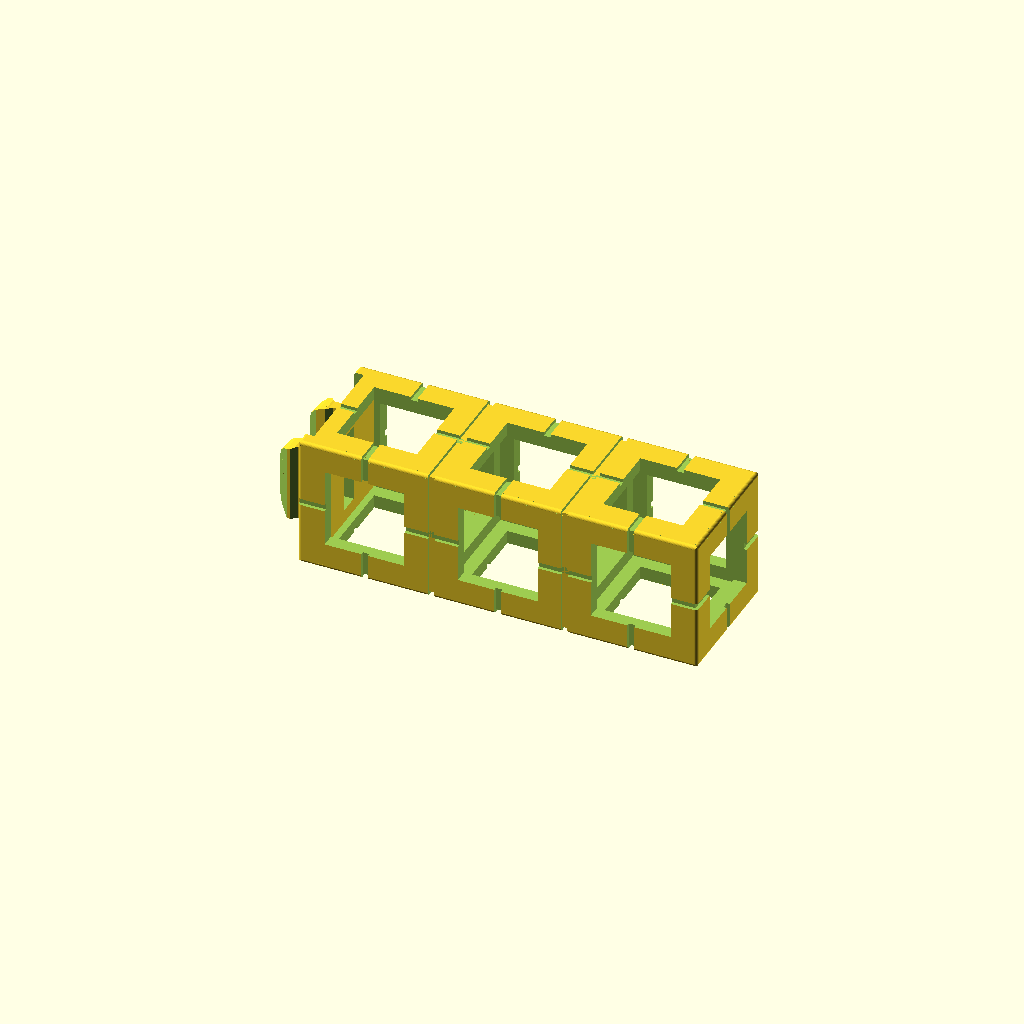
Cell 1 — every parameter at its default value.
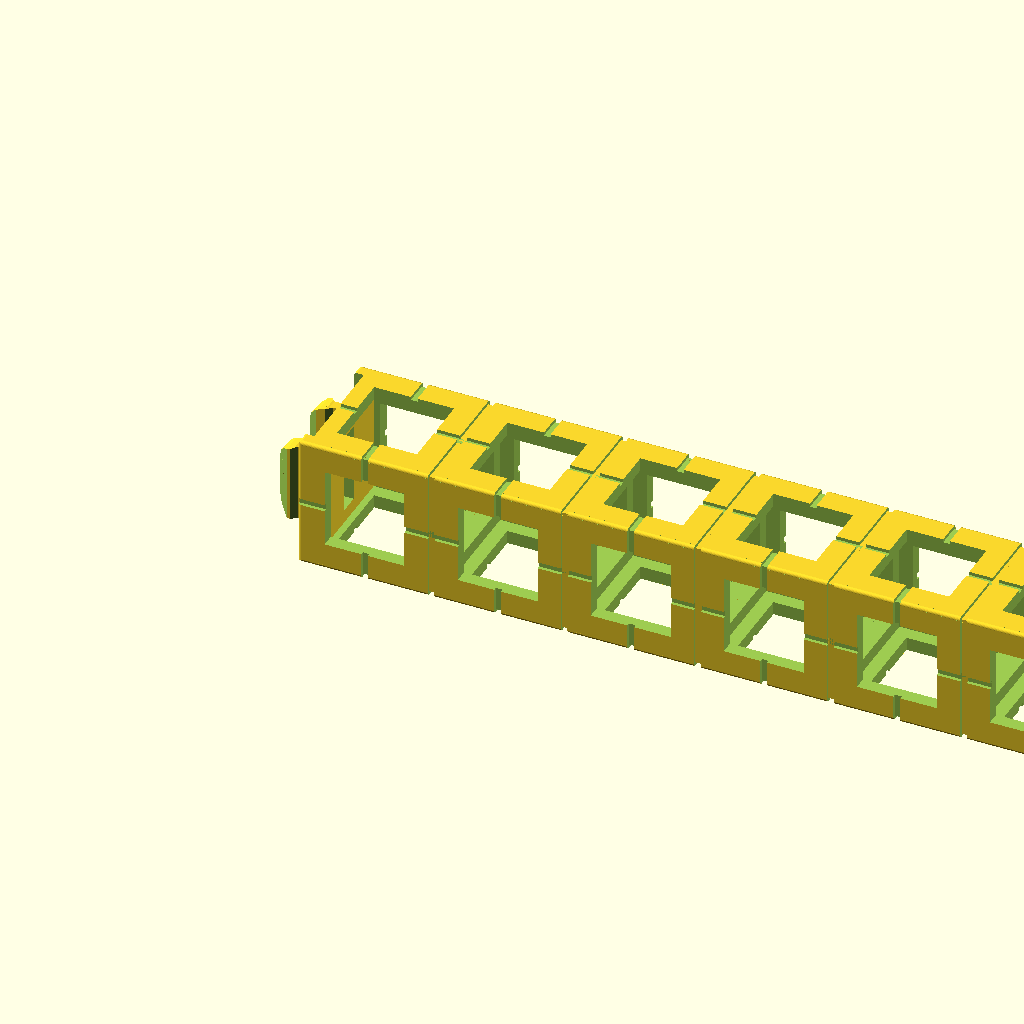
Cell 2: the same model with number_of_blocks = 17.
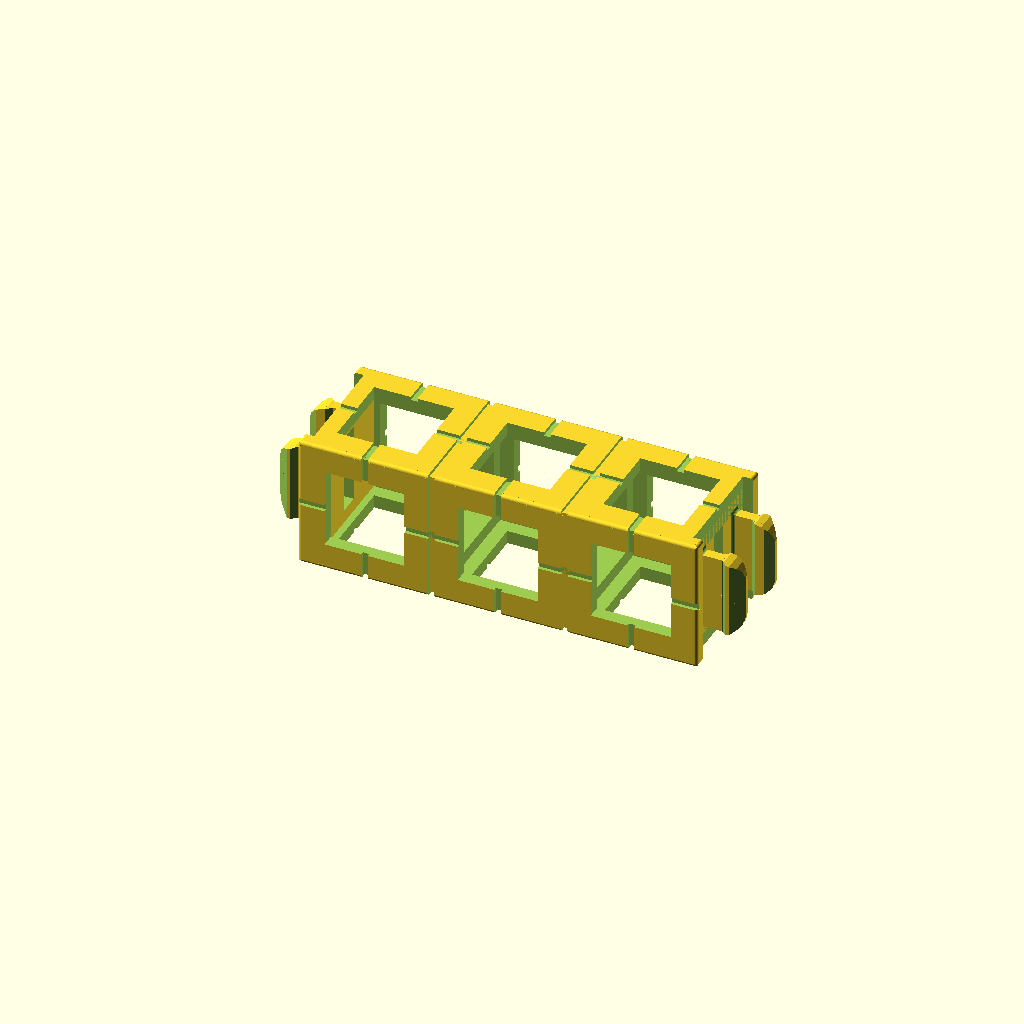
Cell 3: the same model with snaps = 2.
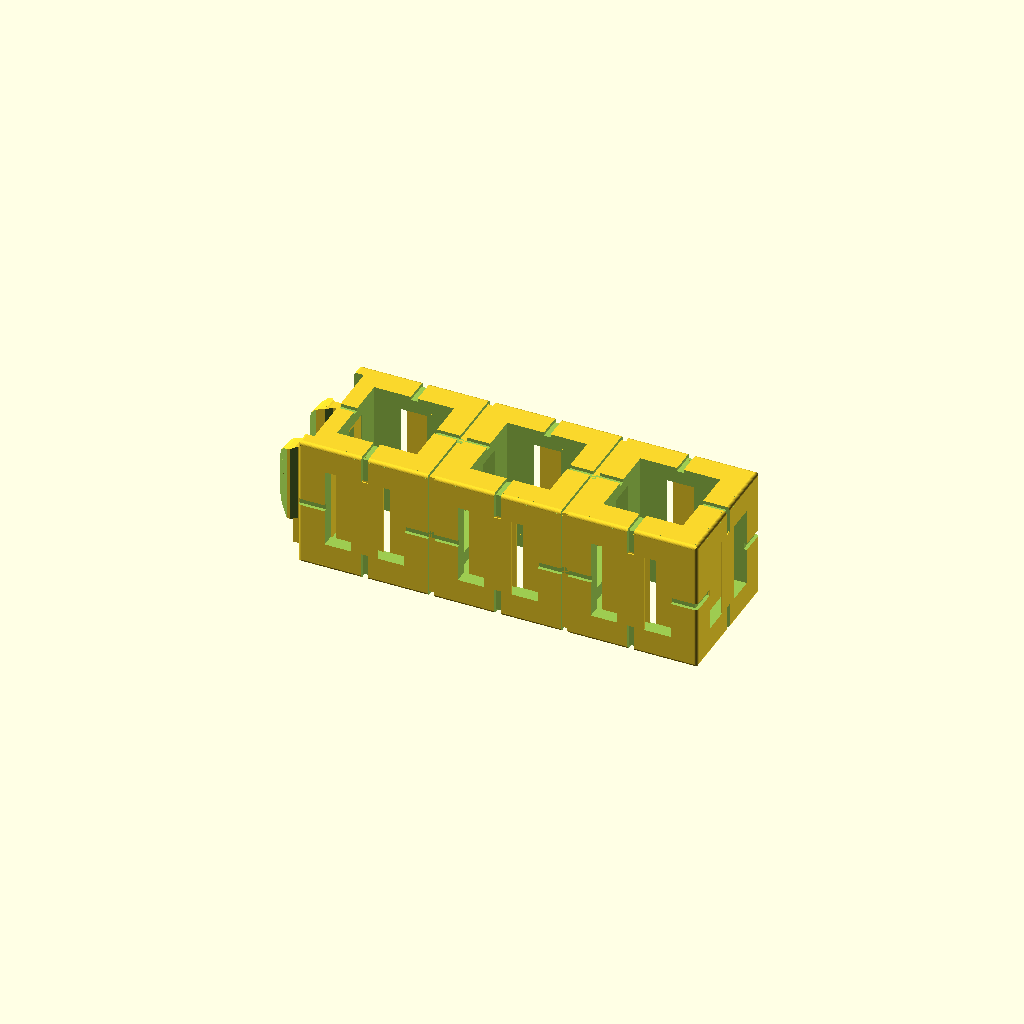
Cell 4: the same model with supports = 1.
One fixed orthographic camera (rotation 55°, 0°, 25°; colour scheme Cornfield) for every cell.
OpenSCAD source file inputs/thingiverse/files/thing-277100/Customizable-Rokenbok-Beam/customizableRokenbokBeam.scad:
// length of beam
number_of_blocks = 3; // [1:17]

snaps = 1; // [0:No Snaps,1:One End,2:Both Ends]

// for single material printing
supports = 0; // [0:No Supports,1:Supports]

// increase if snap fits are too tight, decrease if snap fits are too loose. 0.3 suggested for MakerBot Replicator 2, 0.0 suggested for Shapeways
male_snap_fit_tolerance = 0;

// increase if snap fits are too tight, decrease if snap fits are too loose. 0.2 suggested for MakerBot Replicator 2, 0.0 suggested for Shapeways
female_snap_fit_tolerance = 0;

/* [Hidden] */

WINDOW = 12+female_snap_fit_tolerance;
BLOCK_LENGTH = 20;
WALL = 2;

module block(origin = [0,0,0]) { // generate one block at origin
	translate(origin) {
		difference() {
		cube(size = BLOCK_LENGTH, center = true);
		cube(size = [BLOCK_LENGTH+1,WINDOW,WINDOW], center = true);
		cube(size = [WINDOW,BLOCK_LENGTH+1,WINDOW], center = true);
		cube(size = [WINDOW,WINDOW,BLOCK_LENGTH+1], center = true);
		cube(size = [BLOCK_LENGTH-2*WALL,BLOCK_LENGTH-2*WALL,BLOCK_LENGTH-2*WALL], center = true);
		translate([0,0,(BLOCK_LENGTH/2)])
			cube(size = [BLOCK_LENGTH+1,1,1], center = true);
		translate([0,0,-(BLOCK_LENGTH/2)])
			cube(size = [BLOCK_LENGTH+1,1,1], center = true);
		translate([0,-(BLOCK_LENGTH/2),0])
			cube(size = [BLOCK_LENGTH+1,1,1], center = true);
		translate([0,(BLOCK_LENGTH/2),0])
			cube(size = [BLOCK_LENGTH+1,1,1], center = true);
		translate([0,0,(BLOCK_LENGTH/2)])
			cube(size = [1,BLOCK_LENGTH+1,1], center = true);
		translate([0,0,-(BLOCK_LENGTH/2)])
			cube(size = [1,BLOCK_LENGTH+1,1], center = true);
		translate([0,-(BLOCK_LENGTH/2),0])
			cube(size = [1,1,BLOCK_LENGTH+1], center = true);
		translate([0,(BLOCK_LENGTH/2),0])
			cube(size = [1,1,BLOCK_LENGTH+1], center = true);
		} // end difference
		if (supports != 0) {
			translate([0,-(BLOCK_LENGTH/2-0.1),0])
				cube([4,0.2,WINDOW], center = true);
			translate([0,-(BLOCK_LENGTH/2-WALL+0.1),0])
				cube([4,0.2,WINDOW], center = true);
			translate([0,(BLOCK_LENGTH/2-0.1),0])
				cube([4,0.2,WINDOW], center = true);
			translate([0,(BLOCK_LENGTH/2-WALL+0.1),0])
				cube([4,0.2,WINDOW], center = true);
			difference() {
				cube([WINDOW+0.2,WINDOW+0.2,BLOCK_LENGTH-2*WALL], center = true);

				cube([WINDOW,WINDOW,BLOCK_LENGTH], center = true);
				cube([4,WINDOW+1,BLOCK_LENGTH-2*WALL], center = true);
				cube([WINDOW+1,4,BLOCK_LENGTH-2*WALL], center = true);
			} // end difference

		} // end if (supports != 0)
	} // end translate
} // end module block()

module snap(supports = 0, snap_fit_tolerance = 0.1, origin = [0,0,0], orientation = [0,0,0]) {
	translate(origin) rotate(orientation) difference() {
		union() {
			translate([-8.5-6.5/2,-(5.98-(1.5)/2),0])
				cube([6.5,1.5-snap_fit_tolerance,11.8], center = true);
			translate([-8.5-6.5+3.15/2,-5.98-0.8/2+snap_fit_tolerance/2,0])
				cube([5-1.95,0.8,11.8], center = true);
			translate([-(BLOCK_LENGTH/2)-1.53-(5-1.53)/2,-(5.98-1.5-0.75/2+snap_fit_tolerance/2),0])
				cube([5-1.53,0.75,11.8], center = true);
			// add fillets at attachment point
			translate([-8.5-0.5/2,-5.975+0.75,0]) {
				difference() {
					cube([0.5,1.5-snap_fit_tolerance+2*0.5,11.8+2*0.5], center = true);
	
						translate([-0.5/2,-1+snap_fit_tolerance/2-0.5/2,0])
							cylinder(h = 13, r = 0.5, $fs = 0.1, center = true);
						translate([-0.5/2,1-snap_fit_tolerance/2+0.5/2,0])
							cylinder(h = 13, r = 0.5, $fs = 0.1, center = true);
						translate([-0.5/2,0,11.8/2+0.5])
							rotate([90,0,0])
								cylinder(h = 3, r = 0.5, $fs = 0.1, center = true);
						translate([-0.5/2,0,-(11.8/2+0.5)])
							rotate([90,0,0])
								cylinder(h = 3, r = 0.5, $fs = 0.1, center = true);
				} // end difference fillet
			} // end translate
		} // end union
		// subtract 45 degree rotated "cubes"
		translate([-15,-6.78+snap_fit_tolerance/2,0])
			rotate([0,0,45])
				cube([2.54,2.54,12], center = true);
		translate([-11.95,-6.78+snap_fit_tolerance/2,0])
			rotate([0,0,45])
				cube([1.131371,1.131371,12], center = true);
		translate([-11.53,-3.73-snap_fit_tolerance/2,0])
			rotate([0,0,45])
				cube([1.06066,1.06066,12], center = true);
		translate([-14.714711,-3.444711-snap_fit_tolerance/2,0])
			rotate([0,0,30])
				cube([1.558846,1.558846,12], center = true);
		// subtract anti-fillet, doesn't work on polyhedra
		mirror([0,0,1]) {
			translate([-15+1.5,0,-5.9+1.5])
				difference() {
					cube([3.1,BLOCK_LENGTH,3.1], center = true);
					translate([1.5,0,1.5])
						rotate([90,0,0])
							cylinder(h = BLOCK_LENGTH+1, r = 3, $fs = 1, center = true);
				} // end difference
		} // end mirror
		translate([-15+1.5,0,-5.9+1.5])
			difference() {
				cube([3.1,BLOCK_LENGTH,3.1], center = true);
				translate([1.5,0,1.5])
					rotate([90,0,0])
						cylinder(h = BLOCK_LENGTH+1, r = 3, $fs=1, center = true);
			} // end difference
	} // end difference
	
	// supports
	if (supports != 0) {
		translate([-8.5-2.5,-(6-0.75),-5.9-4.1/2]) {
			difference() {
				cube([3.2,1.5-snap_fit_tolerance,4.1], center = true);
				translate([-0.2,0,3*0.2/2])
					cube([3,1.3-snap_fit_tolerance,4.1-3*0.2], center = true);
			} // end difference
		} // end translate
	} // end if (supports != 0)

	if (supports != 0)
		translate([-8.5-2.5,0,-5.9-4.1/2-4.1/2+3*0.2/2])
			cube([3.2,12-snap_fit_tolerance,3*0.2], center = true);
} // end module snap()

module filletX(rad = 0.5, length = 20, pos = [0,-(BLOCK_LENGTH/2),(BLOCK_LENGTH/2)], rot = [0,0,0]) {
	translate([pos[0],pos[1]-sign(pos[1])*rad/2,pos[2]-sign(pos[2])*rad/2])
		rotate(rot)
			rotate([0,0,90])
				difference() {
					cube([rad+.1,length+1,rad+.1], center = true);
			
					translate([rad/2,0,-rad/2])
						rotate([90,0,0])
							cylinder(r = rad, h = length+2, $fs = 0.1, center = true);
				} // end difference fillet
} // end module filletX()

module filletY(rad = 0.5, length = 20, pos = [-(BLOCK_LENGTH/2),0,(BLOCK_LENGTH/2)], rot = [0,0,0]) {
	translate([pos[0]-sign(pos[0])*rad/2,0,pos[2]-sign(pos[2])*rad/2])
		rotate(rot)
			difference() {
				cube([rad+.1,length+1,rad+.1], center = true);
		
				translate([rad/2,0,-rad/2])
					rotate([90,0,0])
						cylinder(r = rad, h = length+2, $fs = 0.1, center = true);
			} // end difference fillet
} // end module filletY()

module filletZ(rad = 0.5, length = 20, pos = [(BLOCK_LENGTH/2),-(BLOCK_LENGTH/2),0], rot = [0,0,90]) {
	translate([pos[0]-sign(pos[0])*rad/2,pos[1]-sign(pos[1])*rad/2],0)
		rotate(rot)
			rotate([90,0,0])
				difference() {
					cube([rad+.1,length+1,rad+.1], center = true);
			
					translate([rad/2,0,-rad/2])
						rotate([90,0,0])
							cylinder(r = rad, h = length+2, $fs = 0.1, center = true);
				} // end difference fillet
} // end module filletZ()

difference() {
	union() { // generate blocks
		for (i = [1:number_of_blocks]) {
			block([BLOCK_LENGTH*(i-1),0,0]);
		}
	}

	if (number_of_blocks > 1) {
		for (i = [2:number_of_blocks]) {
			translate([(BLOCK_LENGTH/2)+BLOCK_LENGTH*(i-2),0,0])
				difference() {
					cube([1,BLOCK_LENGTH+1,BLOCK_LENGTH+1], center = true);
					cube([1,19,19], center = true);
				}
		}
	} // end if number_of_blocks > 1
	
	if (snaps >= 1) {
		// near end snap
		translate([-(BLOCK_LENGTH/2),0,0])
			cube([3,BLOCK_LENGTH-2*WALL,BLOCK_LENGTH+1], center = true);

		if (snaps == 2) {
			// far end snap
			translate([number_of_blocks*BLOCK_LENGTH-(BLOCK_LENGTH/2),0,0])
				cube([3,BLOCK_LENGTH-2*WALL,BLOCK_LENGTH+1], center = true);
		} else {
			translate([number_of_blocks*BLOCK_LENGTH-(BLOCK_LENGTH/2),0,0]) {
				cube([1,BLOCK_LENGTH+1,1], center = true);
				cube([1,1,BLOCK_LENGTH+1], center = true);
			}
		}
	} else {
		translate([-(BLOCK_LENGTH/2),0,0]) {
			cube([1,BLOCK_LENGTH+1,1], center = true);
			cube([1,1,BLOCK_LENGTH+1], center = true);
		}
		translate([number_of_blocks*BLOCK_LENGTH-(BLOCK_LENGTH/2),0,0]) {
			cube([1,BLOCK_LENGTH+1,1], center = true);
			cube([1,1,BLOCK_LENGTH+1], center = true);
		}
	} // end if (snaps >= 1)

	// edge fillets 0.5mm radius
	filletX(rad = 0.5, length = number_of_blocks*BLOCK_LENGTH, pos = [(number_of_blocks-1)*(BLOCK_LENGTH/2),-(BLOCK_LENGTH/2),(BLOCK_LENGTH/2)], rot = [0,0,0]);
	filletX(rad = 0.5, length = number_of_blocks*BLOCK_LENGTH, pos = [(number_of_blocks-1)*(BLOCK_LENGTH/2),(BLOCK_LENGTH/2),(BLOCK_LENGTH/2)], rot = [-90,0,0]);
	filletX(rad = 0.5, length = number_of_blocks*BLOCK_LENGTH, pos = [(number_of_blocks-1)*(BLOCK_LENGTH/2),-(BLOCK_LENGTH/2),-(BLOCK_LENGTH/2)], rot = [90,0,0]);
	filletX(rad = 0.5, length = number_of_blocks*BLOCK_LENGTH, pos = [(number_of_blocks-1)*(BLOCK_LENGTH/2),(BLOCK_LENGTH/2),-(BLOCK_LENGTH/2)], rot = [180,0,0]);

	filletY(rad = 0.5, length = BLOCK_LENGTH, pos = [-(BLOCK_LENGTH/2),0,(BLOCK_LENGTH/2)], rot = [0,0,0]);
	filletY(rad = 0.5, length = BLOCK_LENGTH, pos = [-(BLOCK_LENGTH/2),0,-(BLOCK_LENGTH/2)], rot = [0,-90,0]);
	filletY(rad = 0.5, length = BLOCK_LENGTH, pos = [number_of_blocks*BLOCK_LENGTH-(BLOCK_LENGTH/2),0,(BLOCK_LENGTH/2)], rot = [0,90,0]);
	filletY(rad = 0.5, length = BLOCK_LENGTH, pos = [number_of_blocks*BLOCK_LENGTH-(BLOCK_LENGTH/2),0,-(BLOCK_LENGTH/2)], rot = [0,180,0]);

	filletZ(rad = 0.5, length = BLOCK_LENGTH, pos = [-(BLOCK_LENGTH/2),-(BLOCK_LENGTH/2),0], rot = [0,0,0]);
	filletZ(rad = 0.5, length = BLOCK_LENGTH, pos = [-(BLOCK_LENGTH/2),(BLOCK_LENGTH/2),0], rot = [0,0,-90]);
	filletZ(rad = 0.5, length = BLOCK_LENGTH, pos = [number_of_blocks*BLOCK_LENGTH-(BLOCK_LENGTH/2),-(BLOCK_LENGTH/2),0], rot = [0,0,90]);
	filletZ(rad = 0.5, length = BLOCK_LENGTH, pos = [number_of_blocks*BLOCK_LENGTH-(BLOCK_LENGTH/2),(BLOCK_LENGTH/2),0], rot = [0,0,180]);

	
} // end difference

if (snaps >= 1) {
	// near end snap
	translate([-7.75,0,0])
		difference() {
			cube([1.5,BLOCK_LENGTH-2*WALL,BLOCK_LENGTH-2*WALL], center = true);
			cube([WALL,3,12], center = true);
		} // end difference
	snap(supports, male_snap_fit_tolerance);
	mirror([0,1,0])
		snap(supports, male_snap_fit_tolerance);

	if (snaps == 2) {
		// far end snap
		translate([(number_of_blocks-1)*BLOCK_LENGTH+7.75,0,0])
			difference() {
				cube([1.5,BLOCK_LENGTH-2*WALL,BLOCK_LENGTH-2*WALL], center = true);
				cube([WALL,3,12], center = true);
			} // end difference
		translate([(number_of_blocks-1)*BLOCK_LENGTH,0,0])
			mirror([1,0,0]) {
				snap(supports, male_snap_fit_tolerance);
				mirror([0,1,0])
					snap(supports, male_snap_fit_tolerance);
			} // end mirror
	} else { // end if (snaps == 2)
		if (supports == 1) {
			translate([number_of_blocks*BLOCK_LENGTH-(BLOCK_LENGTH/2)-0.1,0,0])
				cube([0.2,4,WINDOW], center = true);
			translate([number_of_blocks*BLOCK_LENGTH-12+0.1,0,0])
				cube([0.2,4,WINDOW], center = true);
		} // end if supports == 1
	} // end else if (snaps == 2)
} else { // end if (snaps >= 1)
	if (supports == 1) {
		translate([number_of_blocks*BLOCK_LENGTH-(BLOCK_LENGTH/2)-0.1,0,0])
			cube([0.2,4,WINDOW], center = true);
		translate([number_of_blocks*BLOCK_LENGTH-12+0.1,0,0])
			cube([0.2,4,WINDOW], center = true);
		translate([-(BLOCK_LENGTH/2)+0.1,0,0])
			cube([0.2,4,WINDOW], center = true);
		translate([-8-0.1,0,0])
			cube([0.2,4,WINDOW], center = true);
	} // end if supports == 1
} // end else if snaps >= 1
Customizer parameters (derived from the source; name, type, default, range or options):
number_of_blocks: number, default 3, range 1 to 17
snaps: number, default 1, options 0, 1, 2
supports: number, default 0, options 0, 1
male_snap_fit_tolerance: number, default 0
female_snap_fit_tolerance: number, default 0
